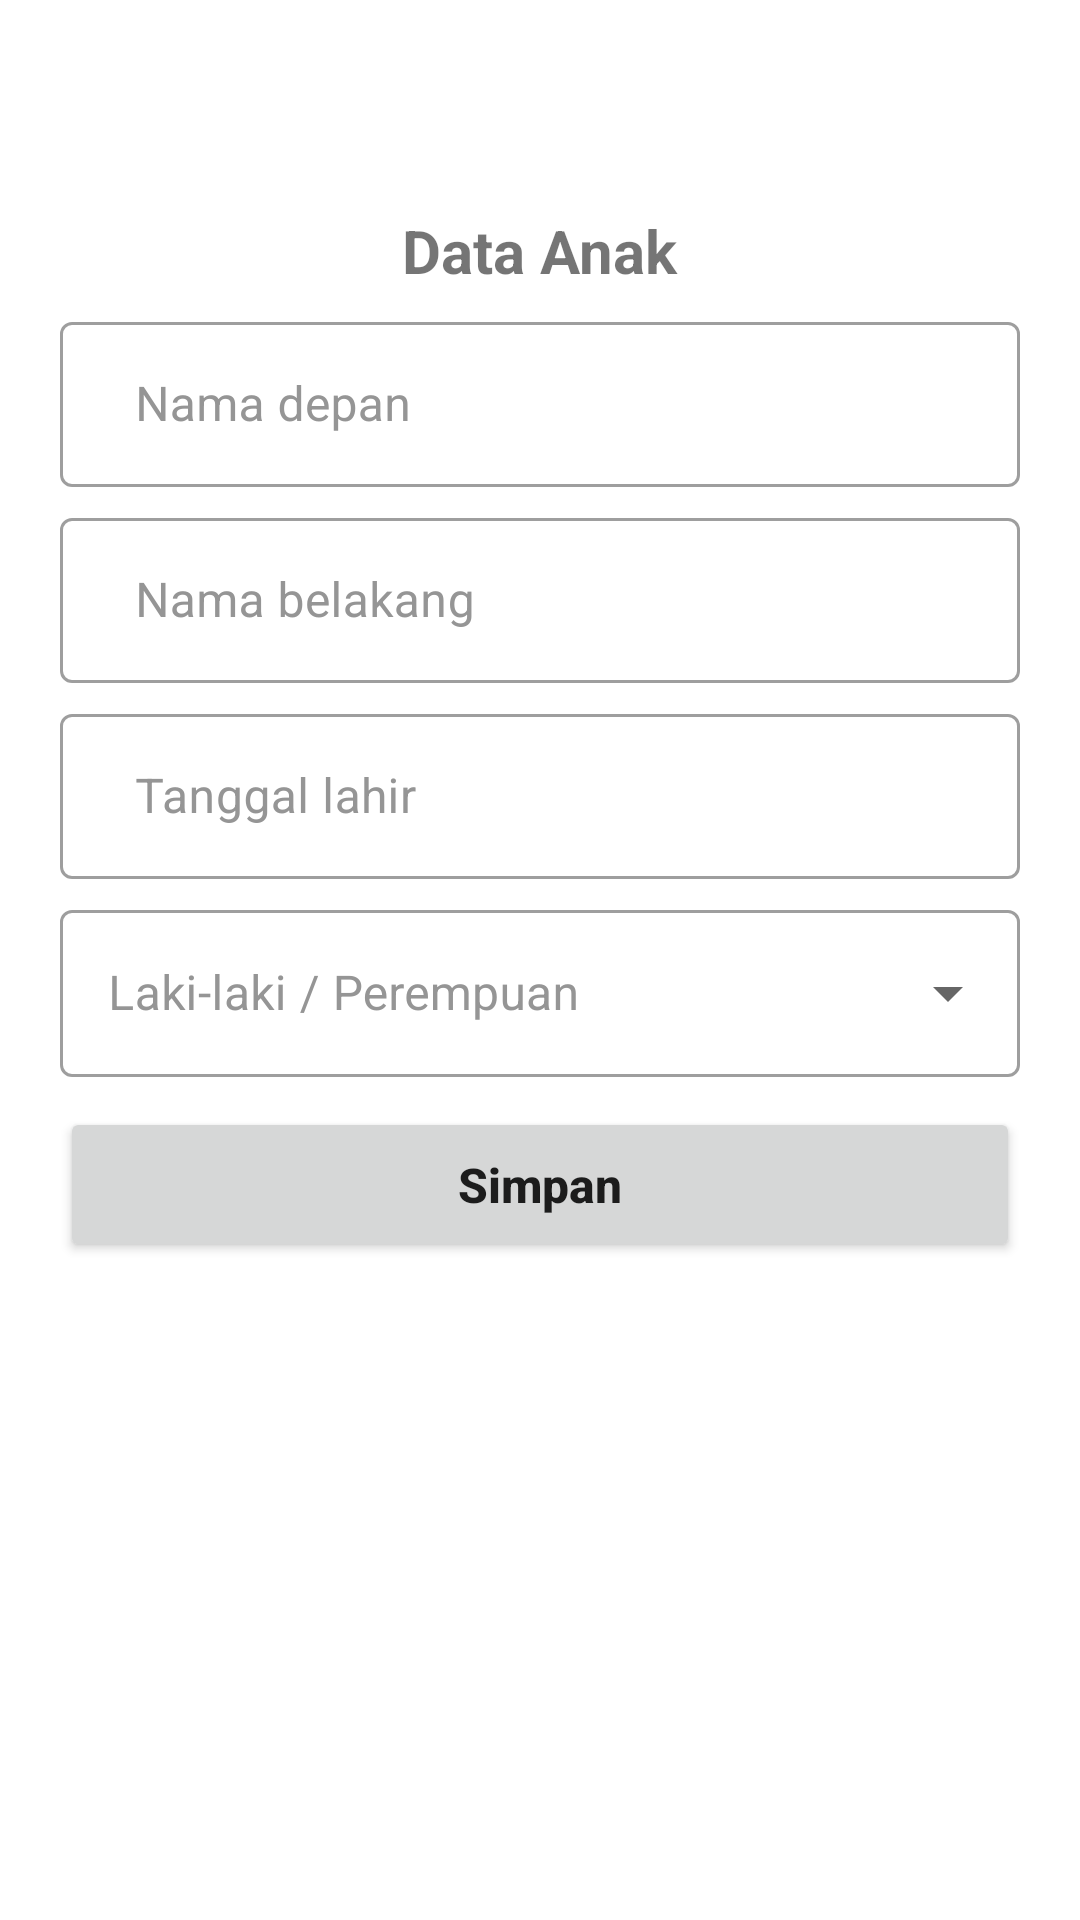

Android layout source for this screen:
<!-- AndroidManifest.xml: application theme Theme.KidCare -->
<!-- res/layout/fragment_edit_child_data.xml -->
<?xml version="1.0" encoding="utf-8"?>
<RelativeLayout xmlns:android="http://schemas.android.com/apk/res/android"
    xmlns:tools="http://schemas.android.com/tools"
    android:layout_width="match_parent"
    android:layout_height="match_parent"
    tools:context=".FragmentRegisterChild">


    <TextView
        android:id="@+id/editChildInfo"
        android:layout_width="wrap_content"
        android:layout_height="wrap_content"
        android:layout_alignParentTop="true"
        android:layout_centerHorizontal="true"
        android:layout_marginTop="70dp"
        android:text="Data Anak"
        android:textSize="20sp"
        android:textStyle="bold" />

    <com.google.android.material.textfield.TextInputLayout

        android:id="@+id/cfirst_name"
        style="@style/Widget.MaterialComponents.TextInputLayout.OutlinedBox"
        android:layout_width="match_parent"
        android:layout_height="wrap_content"
        android:layout_below="@+id/editChildInfo"
        android:layout_marginStart="20dp"
        android:layout_marginLeft="20dp"
        android:layout_marginTop="5dp"
        android:layout_marginEnd="20dp"
        android:layout_marginRight="20dp"
        android:textColorHint="#959595">

        <com.google.android.material.textfield.TextInputEditText
            android:id="@+id/et_edit_child_first_name"
            android:layout_width="match_parent"
            android:layout_height="55dp"
            android:hint="Nama depan"
            android:inputType="text"
            android:paddingStart="25dp"
            android:paddingLeft="25dp" />

    </com.google.android.material.textfield.TextInputLayout>

    <com.google.android.material.textfield.TextInputLayout

        android:id="@+id/clast_name"
        style="@style/Widget.MaterialComponents.TextInputLayout.OutlinedBox"
        android:layout_width="match_parent"
        android:layout_height="wrap_content"
        android:layout_below="@+id/cfirst_name"
        android:layout_marginStart="20dp"
        android:layout_marginLeft="20dp"
        android:layout_marginTop="5dp"
        android:layout_marginEnd="20dp"
        android:layout_marginRight="20dp"
        android:textColorHint="#959595">

        <com.google.android.material.textfield.TextInputEditText
            android:id="@+id/et_edit_child_last_name"
            android:layout_width="match_parent"
            android:layout_height="55dp"
            android:hint="Nama belakang"
            android:inputType="text"
            android:paddingStart="25dp"
            android:paddingLeft="25dp" />

    </com.google.android.material.textfield.TextInputLayout>

    <com.google.android.material.textfield.TextInputLayout

        android:id="@+id/date"
        style="@style/Widget.MaterialComponents.TextInputLayout.OutlinedBox"
        android:layout_width="match_parent"
        android:layout_height="wrap_content"
        android:layout_below="@+id/clast_name"
        android:layout_marginStart="20dp"
        android:layout_marginLeft="20dp"
        android:layout_marginTop="5dp"
        android:layout_marginEnd="20dp"
        android:layout_marginRight="20dp"
        android:textColorHint="#959595">

        <com.google.android.material.textfield.TextInputEditText
            android:id="@+id/et_edit_date_picker"
            android:layout_width="match_parent"
            android:layout_height="55dp"
            android:drawableRight="@drawable/ic_baseline_date_range_24"
            android:hint="Tanggal lahir"
            android:inputType="none"
            android:paddingStart="25dp"
            android:paddingLeft="25dp" />

    </com.google.android.material.textfield.TextInputLayout>

    <com.google.android.material.textfield.TextInputLayout

        android:id="@+id/gender"
        style="@style/Widget.MaterialComponents.TextInputLayout.OutlinedBox.ExposedDropdownMenu"
        android:layout_width="match_parent"
        android:layout_height="wrap_content"
        android:layout_below="@+id/date"
        android:layout_marginStart="20dp"
        android:layout_marginLeft="20dp"
        android:layout_marginTop="5dp"
        android:layout_marginEnd="20dp"
        android:layout_marginRight="20dp"
        android:textColorHint="#959595">

        <AutoCompleteTextView
            android:id="@+id/et_edit_gender_pick"
            android:layout_width="match_parent"
            android:layout_height="match_parent"
            android:hint="Laki-laki / Perempuan"
            android:inputType="none">

        </AutoCompleteTextView>


    </com.google.android.material.textfield.TextInputLayout>

    <Button
        android:id="@+id/bt_submit_edited_child_info"
        android:layout_width="match_parent"
        android:layout_height="wrap_content"
        android:layout_below="@+id/gender"
        android:layout_marginHorizontal="20dp"
        android:layout_marginVertical="10dp"
        android:paddingVertical="15dp"
        android:text="Simpan"
        android:textAllCaps="false"
        android:textSize="16dp"
        android:textStyle="bold" />



</RelativeLayout>
<!-- resources referenced by this layout -->
<resources>
  <style name="Theme.KidCare" parent="Theme.MaterialComponents.Light.NoActionBar">
          
          <item name="colorPrimary">#F2893C</item>
          <item name="colorPrimaryVariant">#d35400</item>
          <item name="colorOnPrimary">@color/white</item>
          
          <item name="colorSecondary">#F2893C</item>
          <item name="colorSecondaryVariant">#d35400</item>
          <item name="colorOnSecondary">@color/white</item>
          
          <item name="android:statusBarColor" tools:targetApi="l">?attr/colorPrimaryVariant</item>
          
          <item name="android:forceDarkAllowed" tools:targetApi="q">false</item>
          <item name="windowActionBar">false</item>
          <item name="windowNoTitle">true</item>
      </style>
  <color name="white">#FFFFFFFF</color>
</resources>
